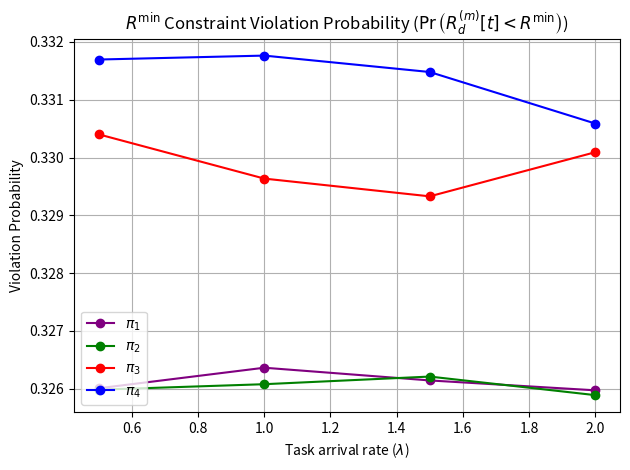
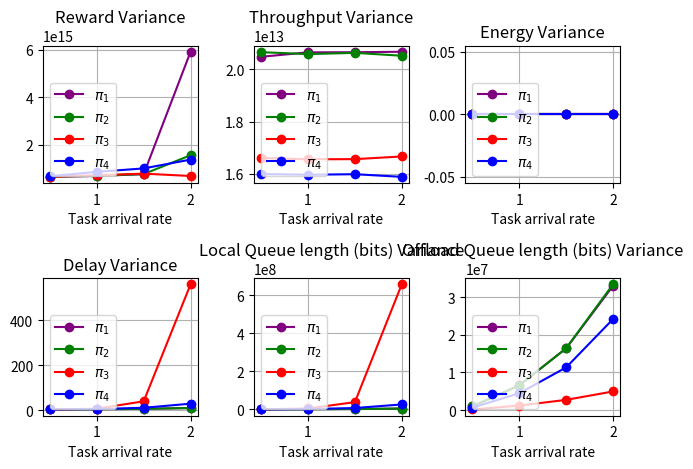

Generate these figures, in order, with matplotlib:
import numpy as np
import matplotlib.pyplot as plt

# Effecet of changing task arrival rate on reward, energy, throughput and fairness
import matplotlib.pyplot as plt


task_arrival_rates = [0.5,1,1.5,2]

# reward_policy_1 = [127244015.949426,122840044.463361,115437786.894748,105651406.893061]
# energy_policy_1 = [0.000630,0.000682,0.000724,0.000773]
# throughput_policy_1 = [31694872.960144,31644647.753144,31665714.591565,31717297.372611]
# fairness_index_policy_1 = [0.521646,0.520213,0.520834,0.520483]
# delay_policy_1 = [8.315135,8.803960,9.776810,11.171782]
# local_delay_policy_1 = [4.628701,5.029861,5.673808,6.540427]
# offload_delay_policy_1 = [8.287076,8.589911,9.206907,10.100302]
# local_queue_length_tasks_policy_1 = [10.528119,11.140693,12.134554,13.421188]
# offload_queue_length_tasks_policy_1 = [29.736634,30.586733,32.594307,35.228168]
# local_queue_length_bits_policy_1 = [512.719703,1376.153762,2317.396634,3551.412921]
# offload_queue_length_bits_policy_1 = [2952.823317,7594.045198,12135.460743,17543.379901]
# offloading_ratios_policy_1 = [0.805000,0.804362,0.804300,0.805066]
# battery_energy_constraint_policy_1 = [0.000000,0.000000,0.000000,0.000000]
# local_traffic_intensity_constraint_policy_1 = [0.000000,0.010675,0.037385,0.072408]
# offload_traffic_intensity_constraint_policy_1 = [0.323920,0.339662,0.364797,0.395369]
# local_queue_delay_violation_probability_constraint_policy_1 = [0.000000,0.000000,0.000000,0.000000]
# offload_queue_delay_violation_probability_constraint_policy_1 = [0.000000,0.000000,0.000000,0.000000]
# rmin_constraint_policy_1 = [0.327457,0.327381,0.326733,0.327993]
# local_queue_delay_violation_probability_policy_1 = [0.000000,0.000000,0.000000,0.000000]
# offload_queue_delay_violation_probability_policy_1 = [0.000000,0.000000,0.000000,0.000000]
# reward_policy_2 = [127229115.556320,122877244.947212,115616113.772249,105407731.361385]
# energy_policy_2 = [0.000630,0.000680,0.000726,0.000771]
# throughput_policy_2 = [31696883.271884,31683118.704071,31675271.591408,31711873.863641]
# fairness_index_policy_2 = [0.522011,0.520533,0.521270,0.521833]
# delay_policy_2 = [8.325207,8.811219,9.762991,11.181384]
# local_delay_policy_2 = [4.647270,5.006679,5.658448,6.514775]
# offload_delay_policy_2 = [8.301185,8.599745,9.193303,10.104092]
# local_queue_length_tasks_policy_2 = [10.534010,11.102030,12.101634,13.455050]
# offload_queue_length_tasks_policy_2 = [29.712376,30.652030,32.515990,35.350248]
# local_queue_length_bits_policy_2 = [506.696832,1359.095050,2304.466485,3556.841485]
# offload_queue_length_bits_policy_2 = [2951.683614,7616.657376,12102.737574,17702.219752]
# offloading_ratios_policy_2 = [0.802857,0.802627,0.801545,0.802035]
# battery_energy_constraint_policy_2 = [0.000000,0.000000,0.000000,0.000000]
# local_traffic_intensity_constraint_policy_2 = [0.000014,0.010815,0.037795,0.074446]
# offload_traffic_intensity_constraint_policy_2 = [0.323852,0.338591,0.365468,0.393227]
# local_queue_delay_violation_probability_constraint_policy_2 = [0.000000,0.000000,0.000000,0.000000]
# offload_queue_delay_violation_probability_constraint_policy_2 = [0.000000,0.000000,0.000000,0.000000]
# rmin_constraint_policy_2 = [0.327417,0.327385,0.326962,0.326706]
# local_queue_delay_violation_probability_policy_2 = [0.000000,0.000000,0.000000,0.000000]
# offload_queue_delay_violation_probability_policy_2 = [0.000000,0.000000,0.000000,0.000000]
# reward_policy_3 = [126608862.376681,122186303.624699,117140299.052213,109544210.763598]
# energy_policy_3 = [0.000240,0.000446,0.000614,0.000744]
# throughput_policy_3 = [25241607.600374,25222851.412683,25238570.543941,25215686.248471]
# fairness_index_policy_3 = [0.501608,0.502073,0.502799,0.503145]
# delay_policy_3 = [9.148299,11.492365,19.923149,52.080493]
# local_delay_policy_3 = [9.268389,11.474696,19.838251,52.357710]
# offload_delay_policy_3 = [5.213091,5.328571,5.468058,5.716620]
# local_queue_length_tasks_policy_3 = [21.388663,26.473218,44.676436,114.596535]
# offload_queue_length_tasks_policy_3 = [14.843911,15.205000,15.475099,15.982871]
# local_queue_length_bits_policy_3 = [2121.576436,6680.006535,16956.936535,57430.206089]
# offload_queue_length_bits_policy_3 = [714.958564,1821.186089,2813.741683,3903.125743]
# offloading_ratios_policy_3 = [0.195033,0.195016,0.195370,0.195751]
# battery_energy_constraint_policy_3 = [0.000000,0.000000,0.000000,0.000000]
# local_traffic_intensity_constraint_policy_3 = [0.000144,0.097916,0.245720,0.447372]
# offload_traffic_intensity_constraint_policy_3 = [0.323618,0.325792,0.327808,0.333258]
# local_queue_delay_violation_probability_constraint_policy_3 = [0.000000,0.000000,0.000000,0.000000]
# offload_queue_delay_violation_probability_constraint_policy_3 = [0.000000,0.000000,0.000000,0.000000]
# rmin_constraint_policy_3 = [0.335189,0.334950,0.333222,0.333920]
# local_queue_delay_violation_probability_policy_3 = [0.000000,0.000000,0.000000,0.000000]
# offload_queue_delay_violation_probability_policy_3 = [0.000000,0.000000,0.000000,0.000000]
# reward_policy_4 = [127084820.956039,118022238.552520,102155051.897424,98200658.145945]
# energy_policy_4 = [0.000177,0.000290,0.000383,0.000473]
# throughput_policy_4 = [25907294.480509,25814481.705264,25836931.091089,25850075.652495]
# fairness_index_policy_4 = [0.495130,0.497049,0.495671,0.494636]
# delay_policy_4 = [8.513768,9.631659,11.963355,16.438550]
# local_delay_policy_4 = [7.185328,8.096341,10.063401,14.093521]
# offload_delay_policy_4 = [7.717353,8.148757,8.874031,9.971334]
# local_queue_length_tasks_policy_4 = [16.427376,18.298762,22.306337,30.538564]
# offload_queue_length_tasks_policy_4 = [26.730297,28.216683,30.340743,33.683317]
# local_queue_length_bits_policy_4 = [1126.268911,3242.798614,6163.506832,11482.750743]
# offload_queue_length_bits_policy_4 = [2114.550891,5560.618267,9037.267525,13504.897822]
# offloading_ratios_policy_4 = [0.569423,0.569780,0.569143,0.569817]
# battery_energy_constraint_policy_4 = [0.000000,0.000000,0.000000,0.000000]
# local_traffic_intensity_constraint_policy_4 = [0.000068,0.038623,0.108974,0.202066]
# offload_traffic_intensity_constraint_policy_4 = [0.327412,0.340009,0.359514,0.380896]
# local_queue_delay_violation_probability_constraint_policy_4 = [0.000000,0.000000,0.000000,0.000000]
# offload_queue_delay_violation_probability_constraint_policy_4 = [0.000000,0.000000,0.000000,0.000000]
# rmin_constraint_policy_4 = [0.336548,0.335149,0.335855,0.336832]
# local_queue_delay_violation_probability_policy_4 = [0.000000,0.000000,0.000000,0.000000]
# offload_queue_delay_violation_probability_policy_4 = [0.000000,0.000000,0.000000,0.000000]

reward_policy_1 = [129452913.399964,125926827.853698,120158959.158585,111636700.885171]
energy_policy_1 = [0.000629,0.000680,0.000725,0.000768]
throughput_policy_1 = [33813033.700656,33799557.270661,33827521.665518,33837925.172460]
fairness_index_policy_1 = [0.534127,0.533984,0.534195,0.534737]
normalized_fairness_index_policy_1 = [x - 0.18657 for x in fairness_index_policy_1]#[((x - min(fairness_index_policy_1)) / (max(fairness_index_policy_1) - min(fairness_index_policy_1))) * (0.347805 - 0.335195) + 0.335195 for x in fairness_index_policy_1]

delay_policy_1 = [8.318719,8.709475,9.559579,10.800815]
local_delay_policy_1 = [4.652517,5.029033,5.642009,6.499203]
offload_delay_policy_1 = [8.291362,8.498291,8.974460,9.699447]
local_queue_length_tasks_policy_1 = [10.593663,11.169347,12.045406,13.377485]
offload_queue_length_tasks_policy_1 = [29.719545,30.426891,31.869485,34.005307]
local_queue_length_bits_policy_1 = [515.255921,1375.045287,2313.377406,3536.298950]
offload_queue_length_bits_policy_1 = [2951.969743,7549.457248,11908.001228,16944.752772]
offloading_ratios_policy_1 = [0.804850,0.804639,0.805224,0.804884]
battery_energy_constraint_policy_1 = [0.000000,0.000000,0.000000,0.000000]
local_traffic_intensity_constraint_policy_1 = [0.000013,0.010709,0.037069,0.072495]
offload_traffic_intensity_constraint_policy_1 = [0.322706,0.333554,0.355273,0.381667]
local_queue_delay_violation_probability_constraint_policy_1 = [0.000000,0.000000,0.000000,0.000000]
offload_queue_delay_violation_probability_constraint_policy_1 = [0.000000,0.000000,0.000000,0.000000]
rmin_constraint_policy_1 = [0.326009,0.326364,0.326144,0.325973]
local_queue_delay_violation_probability_policy_1 = [0.000000,0.000000,0.000000,0.000000]
offload_queue_delay_violation_probability_policy_1 = [0.000000,0.000000,0.000000,0.000000]
var_reward_policy_1 = [655194579398415.875000,691748105560486.125000,770885774797285.625000,5909657299669411.000000]
var_energy_policy_1 = [0.000000,0.000000,0.000000,0.000000]
var_throughput_policy_1 = [20477118756439.285156,20646854296768.562500,20651369096887.476562,20669508474534.796875]
var_delay_policy_1 = [4.026523,4.770193,6.646762,10.143863]
var_local_queue_length_bits_policy_1 = [125751.009079,852604.561810,2310089.772990,4984215.653064]
var_offload_queue_length_bits_policy_1 = [1009796.783679,6630384.050667,16379441.458296,32959984.687057]
reward_policy_2 = [129440110.562350,126021316.739004,120259009.747531,111983519.819069]
energy_policy_2 = [0.000630,0.000680,0.000725,0.000768]
throughput_policy_2 = [33805156.950208,33787974.331208,33806635.755593,33824986.360362]
fairness_index_policy_2 = [0.534747,0.534860,0.534681,0.534600]
normalized_fairness_index_policy_2 = [x - 0.18657 for x in fairness_index_policy_2]#[((x - min(fairness_index_policy_2)) / (max(fairness_index_policy_2) - min(fairness_index_policy_2))) * (0.347805 - 0.335195) + 0.335195 for x in fairness_index_policy_2]

delay_policy_2 = [8.307064,8.707913,9.557044,10.787515]
local_delay_policy_2 = [4.654906,5.028701,5.661639,6.480976]
offload_delay_policy_2 = [8.283175,8.495581,8.965492,9.695789]
local_queue_length_tasks_policy_2 = [10.594970,11.165743,12.078832,13.341347]
offload_queue_length_tasks_policy_2 = [29.700554,30.375109,31.850990,33.940713]
local_queue_length_bits_policy_2 = [510.642653,1370.740416,2314.877426,3505.964475]
offload_queue_length_bits_policy_2 = [2936.155564,7527.022178,11861.271960,16918.410178]
offloading_ratios_policy_2 = [0.802082,0.802373,0.802288,0.802307]
battery_energy_constraint_policy_2 = [0.000000,0.000000,0.000000,0.000000]
local_traffic_intensity_constraint_policy_2 = [0.000005,0.011030,0.038034,0.073703]
offload_traffic_intensity_constraint_policy_2 = [0.322675,0.332974,0.354549,0.381600]
local_queue_delay_violation_probability_constraint_policy_2 = [0.000000,0.000000,0.000000,0.000000]
offload_queue_delay_violation_probability_constraint_policy_2 = [0.000000,0.000000,0.000000,0.000000]
rmin_constraint_policy_2 = [0.325984,0.326079,0.326211,0.325890]
local_queue_delay_violation_probability_policy_2 = [0.000000,0.000000,0.000000,0.000000]
offload_queue_delay_violation_probability_policy_2 = [0.000000,0.000000,0.000000,0.000000]
var_reward_policy_2 = [665633314637304.625000,699255855881248.125000,772347988957793.750000,1562921885189158.000000]
var_energy_policy_2 = [0.000000,0.000000,0.000000,0.000000]
var_throughput_policy_2 = [20654154089254.113281,20579496914811.164062,20627155265650.214844,20517183792097.433594]
var_delay_policy_2 = [4.038306,4.764034,6.670371,10.152724]
var_local_queue_length_bits_policy_2 = [122776.031155,856603.761190,2304973.491906,4961900.331451]
var_offload_queue_length_bits_policy_2 = [1007968.621027,6534310.799865,16432842.004651,33375463.614843]
reward_policy_3 = [128823259.075680,124749469.139487,120106271.813071,113288822.008518]
energy_policy_3 = [0.000240,0.000448,0.000614,0.000740]
throughput_policy_4 = [27342404.774491,27353594.149844,27329312.713181,27333752.856559]
fairness_index_policy_3 = [0.522149,0.523484,0.523950,0.522200]
delay_policy_3 = [9.123974,11.491121,20.027862,51.134646]
local_delay_policy_3 = [9.250622,11.487091,19.992606,51.413119]
offload_delay_policy_3 = [5.174362,5.269927,5.383023,5.570725]
local_queue_length_tasks_policy_3 = [21.350376,26.469822,45.143010,112.727465]
offload_queue_length_tasks_policy_3 = [14.771941,15.115069,15.381723,15.681604]
local_queue_length_bits_policy_3 = [2120.580257,6674.675307,17165.420475,56626.553248]
offload_queue_length_bits_policy_3 = [714.040158,1810.404139,2768.163406,3773.876178]
offloading_ratios_policy_3 = [0.194843,0.195781,0.195574,0.194807]
normalized_fairness_index_policy_3 = [x - 0.18657 for x in fairness_index_policy_3]#[((x - min(fairness_index_policy_3)) / (max(fairness_index_policy_3) - min(fairness_index_policy_3))) * (0.347805 - 0.335195) + 0.335195 for x in fairness_index_policy_3]

battery_energy_constraint_policy_3 = [0.000000,0.000000,0.000000,0.000000]
local_traffic_intensity_constraint_policy_3 = [0.000133,0.098691,0.247123,0.447078]
offload_traffic_intensity_constraint_policy_3 = [0.323026,0.323989,0.326346,0.330929]
local_queue_delay_violation_probability_constraint_policy_3 = [0.000000,0.000000,0.000000,0.000000]
offload_queue_delay_violation_probability_constraint_policy_3 = [0.000000,0.000000,0.000000,0.000000]
rmin_constraint_policy_3 = [0.330401,0.329636,0.329329,0.330092]
local_queue_delay_violation_probability_policy_3 = [0.000000,0.000000,0.000000,0.000000]
offload_queue_delay_violation_probability_policy_3 = [0.000000,0.000000,0.000000,0.000000]
var_reward_policy_3 = [655870266470375.000000,725100973203920.000000,790074157738120.875000,691662487304836.125000]
var_energy_policy_3 = [0.000000,0.000000,0.000000,0.000000]
var_throughput_policy_3 = [16613050724997.849609,16554449597632.136719,16561396792935.160156,16663584769094.421875]
var_delay_policy_3 = [3.819339,7.311141,40.176245,560.543631]
var_local_queue_length_bits_policy_3 = [550960.462014,5379507.927307,38762571.202725,657934648.276234]
var_offload_queue_length_bits_policy_3 = [187262.091734,1212731.490474,2734604.830170,4962756.150629]
reward_policy_4 = [128682026.678289,123475598.708259,116392205.560572,107232732.425604]
energy_policy_4 = [0.000177,0.000289,0.000381,0.000470]
throughput_policy_3 = [26897508.372835,26882734.101525,26908288.655873,26911513.332610]
fairness_index_policy_4 = [0.527417,0.526928,0.527267,0.528004]
normalized_fairness_index_policy_4 = [x - 0.18657 for x in fairness_index_policy_4]#[((x - min(fairness_index_policy_4)) / (max(fairness_index_policy_4) - min(fairness_index_policy_4))) * (0.347805 - 0.335195) + 0.335195 for x in fairness_index_policy_4]

delay_policy_4 = [8.499761,9.454238,11.628465,15.857472]
local_delay_policy_4 = [7.171397,8.046760,10.031971,14.054391]
offload_delay_policy_4 = [7.709234,7.963700,8.437048,9.174170]
local_queue_length_tasks_policy_4 = [16.411822,18.137248,22.193248,30.594139]
offload_queue_length_tasks_policy_4 = [26.655584,27.512515,28.894733,31.085327]
local_queue_length_bits_policy_4 = [1123.134535,3201.386158,6119.524812,11480.732198]
offload_queue_length_bits_policy_4 = [2111.489564,5434.293109,8626.558891,12471.241802]
offloading_ratios_policy_4 = [0.571330,0.569766,0.569724,0.570725]
battery_energy_constraint_policy_4 = [0.000000,0.000000,0.000000,0.000000]
local_traffic_intensity_constraint_policy_4 = [0.000032,0.037725,0.109635,0.202311]
offload_traffic_intensity_constraint_policy_4 = [0.325476,0.337057,0.354549,0.373842]
local_queue_delay_violation_probability_constraint_policy_4 = [0.000000,0.000000,0.000000,0.000000]
offload_queue_delay_violation_probability_constraint_policy_4 = [0.000000,0.000000,0.000000,0.000000]
rmin_constraint_policy_4 = [0.331696,0.331764,0.331480,0.330589]
local_queue_delay_violation_probability_policy_4 = [0.000000,0.000000,0.000000,0.000000]
offload_queue_delay_violation_probability_policy_4 = [0.000000,0.000000,0.000000,0.000000]
var_reward_policy_4 = [683285579736800.750000,865438622025396.375000,1009628315994037.250000,1380194086358746.500000]
var_energy_policy_4 = [0.000000,0.000000,0.000000,0.000000]
var_throughput_policy_4 = [15992267030741.970703,15964486001365.296875,15984909785664.748047,15883291236487.982422]
var_delay_policy_4 = [4.196698,5.894111,11.260663,29.625467]
var_local_queue_length_bits_policy_4 = [285257.373900,2234178.532525,7733500.521384,26547678.969668]
var_offload_queue_length_bits_policy_4 = [682622.165970,4491435.449731,11331301.209304,24146550.893670]




local_queue_delay_violation_probability_constraint_policy_1 = [0.029253,0.241674,0.338434,0.377138]
offload_queue_delay_violation_probability_constraint_policy_1 = [0.049055,0.400990,0.678218,0.802430]
local_queue_delay_violation_probability_policy_1 = [0.041838,0.117822,0.181660,0.241512]
offload_queue_delay_violation_probability_policy_1 = [0.089012,0.212344,0.316988,0.407439]
local_queue_delay_violation_probability_constraint_policy_2 = [0.031053,0.249775,0.334383,0.346535]
offload_queue_delay_violation_probability_constraint_policy_2 = [0.057606,0.400990,0.665617,0.823132]
local_queue_delay_violation_probability_policy_2 = [0.041573,0.116858,0.185248,0.217112]
offload_queue_delay_violation_probability_policy_2 = [0.093615,0.221118,0.318687,0.412712]
local_queue_delay_violation_probability_constraint_policy_3 = [0.576958,0.900090,0.927993,0.940594]
offload_queue_delay_violation_probability_constraint_policy_3 = [0.026553,0.103510,0.188119,0.245725]
local_queue_delay_violation_probability_policy_3 = [0.175607,0.485306,0.743839,0.848602]
offload_queue_delay_violation_probability_policy_3 = [0.038330,0.077602,0.110870,0.141431]
local_queue_delay_violation_probability_constraint_policy_4 = [0.167867,0.537804,0.624212,0.667417]
offload_queue_delay_violation_probability_constraint_policy_4 = [0.064356,0.392889,0.552655,0.645815]
local_queue_delay_violation_probability_policy_4 = [0.094127,0.255096,0.403572,0.495224]
offload_queue_delay_violation_probability_policy_4 = [0.082720,0.209566,0.289655,0.368062]
# Plotting
# Plotting
#plt.figure(figsize=(15, 8))
#plt.suptitle('Effect of varying Task Arrival Rate on perfomance metrics',fontsize=16, fontweight='bold')
# Subplot 1: Reward
plt.figure()
# plt.subplot(2, 2, 1)
# plt.plot(task_arrival_rates, reward_policy_1, marker='o', color='purple', label=r"$\pi_1$")
# plt.plot(task_arrival_rates, reward_policy_2, marker='o', color='green', label=r"$\pi_2$")
# plt.plot(task_arrival_rates, reward_policy_3, marker='o', color='red', label=r"$\pi_3$")
# plt.plot(task_arrival_rates, reward_policy_4, marker='o', color='blue', label=r"$\pi_4$")
# plt.title('Total System Reward')
# plt.xlabel(r'Task arrival rate ($\lambda$)')
# plt.ylabel('Reward')
# plt.grid(True)
# plt.legend(loc="lower left")

#Subplot 2: Energy
#plt.subplot(2, 2, 3)
# plt.plot(task_arrival_rates, energy_policy_1, marker='o', color='purple', label=r"$\pi_1$")
# plt.plot(task_arrival_rates, energy_policy_2, marker='o', color='green', label=r"$\pi_2$")
# plt.plot(task_arrival_rates, energy_policy_3, marker='o', color='red', label=r"$\pi_3$")
# plt.plot(task_arrival_rates, energy_policy_4, marker='o', color='blue', label=r"$\pi_4$")
# plt.title('Sum Energy Consumption')
# plt.xlabel(r'Task arrival rate ($\lambda$)')
# plt.ylabel('Energy (J)')
# plt.grid(True)
# plt.legend(loc="lower right")

#Subplot 3: Throughput
# plt.subplot(2, 2, 2)
# plt.plot(task_arrival_rates, throughput_policy_1, marker='o', color='purple', label=r"$\pi_1$")
# plt.plot(task_arrival_rates, throughput_policy_2, marker='o', color='green', label=r"$\pi_2$")
# plt.plot(task_arrival_rates, throughput_policy_3, marker='o', color='red', label=r"$\pi_3$")
# plt.plot(task_arrival_rates, throughput_policy_4, marker='o', color='blue', label=r"$\pi_4$")
# plt.title('Sum Data Rate')
# plt.xlabel(r'Task arrival rate ($\lambda$)')
# plt.ylabel('Throughput (bits/s)')
# plt.grid(True)
# plt.legend(loc="lower right")

# Subplot 4: Fairness Index
# plt.subplot(3, 3, 4)
# plt.plot(task_arrival_rates, fairness_index_policy_1, marker='o', color='purple', label=r"$\pi_1$")
# plt.plot(task_arrival_rates, fairness_index_policy_2, marker='o', color='green', label=r"$\pi_2$")
# plt.plot(task_arrival_rates, fairness_index_policy_3, marker='o', color='red', label=r"$\pi_3$")
# plt.plot(task_arrival_rates, fairness_index_policy_4, marker='o', color='blue', label=r"$\pi_4$")
# plt.title('Effect on Fairness Index')
# plt.xlabel('Task arrival rate')
# plt.ylabel('Fairness Index')
# plt.grid(True)
# plt.legend(loc="lower left")

# plt.subplot(3, 3, 4)
# plt.plot(task_arrival_rates, normalized_fairness_index_policy_1, marker='o', color='purple', label=r"$\pi_1$")
# plt.plot(task_arrival_rates, normalized_fairness_index_policy_2, marker='o', color='green', label=r"$\pi_2$")
# plt.plot(task_arrival_rates, normalized_fairness_index_policy_3, marker='o', color='red', label=r"$\pi_3$")
# plt.plot(task_arrival_rates, normalized_fairness_index_policy_4, marker='o', color='blue', label=r"$\pi_4$")
# plt.title('Offloading Ratios')
# plt.xlabel('Task arrival rate')
# plt.ylabel('Offloading Ratio')
# plt.grid(True)
# plt.legend(loc="lower left")

#Subplot 5: Delay
# plt.subplot(2, 2, 4)
# plt.plot(task_arrival_rates, delay_policy_1, marker='o', color='purple', label=r"$\pi_1$")
# plt.plot(task_arrival_rates, delay_policy_2, marker='o', color='green', label=r"$\pi_2$")
# plt.plot(task_arrival_rates, delay_policy_3, marker='o', color='red', label=r"$\pi_3$")
# plt.plot(task_arrival_rates, delay_policy_4, marker='o', color='blue', label=r"$\pi_4$")
# plt.title('Sum Delay')
# plt.xlabel(r'Task arrival rate ($\lambda$)')
# plt.ylabel('Delay (ms)')
# plt.grid(True)
# plt.legend(loc="upper left")

# # # Subplot 5: Delay
# plt.subplot(3, 3, 6)
# plt.plot(task_arrival_rates, offloading_ratios_policy_1, marker='o', color='purple', label=r"$\pi_1$")
# plt.plot(task_arrival_rates, offloading_ratios_policy_2, marker='o', color='green', label=r"$\pi_2$")
# plt.plot(task_arrival_rates, offloading_ratios_policy_3, marker='o', color='red', label=r"$\pi_3$")
# plt.plot(task_arrival_rates, offloading_ratios_policy_4, marker='o', color='blue', label=r"$\pi_4$")
# plt.title('Offloading Ratios')
# plt.xlabel(r'Task arrival rate ($\lambda$)')
# plt.ylabel('Offloading Ratio')
# plt.grid(True)
# plt.legend(loc="lower left")



# plt.subplot(3, 3, 7)
# plt.plot(task_arrival_rates, local_delay_policy_1, marker='o', color='purple', label=r"$\pi_1$")
# plt.plot(task_arrival_rates, local_delay_policy_2, marker='o', color='green', label=r"$\pi_2$")
# plt.plot(task_arrival_rates, local_delay_policy_3, marker='o', color='red', label=r"$\pi_3$")
# plt.plot(task_arrival_rates, local_delay_policy_4, marker='o', color='blue', label=r"$\pi_4$")
# plt.title('Sum Local Delay')
# plt.xlabel(r'Task arrival rate ($\lambda$)')
# plt.ylabel('Sum Local Delay')
# plt.grid(True)
# plt.legend(loc="upper left")

# plt.subplot(3, 3, 8)
# plt.plot(task_arrival_rates, offload_delay_policy_1, marker='o', color='purple', label=r"$\pi_1$")
# plt.plot(task_arrival_rates, offload_delay_policy_2, marker='o', color='green', label=r"$\pi_2$")
# plt.plot(task_arrival_rates, offload_delay_policy_3, marker='o', color='red', label=r"$\pi_3$")
# plt.plot(task_arrival_rates, offload_delay_policy_4, marker='o', color='blue', label=r"$\pi_4$")
# plt.title('Sum Offload Delay')
# plt.xlabel(r'Task arrival rate ($\lambda$)')
# plt.ylabel('Sum Offload Delay')
# plt.grid(True)
# plt.legend(loc="upper left")


plt.tight_layout()
plt.show()














#plt.figure(figsize=(15, 8))
plt.figure()
#plt.suptitle('Effect of varying Task Arrival Rate on perfomance metrics',fontsize=16, fontweight='bold')

# plt.subplot(2, 2, 1)
# plt.plot(task_arrival_rates, local_queue_length_tasks_policy_1, marker='o', color='purple', label=r"$\pi_1$")
# plt.plot(task_arrival_rates, local_queue_length_tasks_policy_2, marker='o', color='green', label=r"$\pi_2$")
# plt.plot(task_arrival_rates, local_queue_length_tasks_policy_3, marker='o', color='red', label=r"$\pi_3$")
# plt.plot(task_arrival_rates, local_queue_length_tasks_policy_4, marker='o', color='blue', label=r"$\pi_4$")
# plt.title('Local Queue Length (Number of Tasks)')
# plt.xlabel(r'Task arrival rate ($\lambda$)')
# plt.ylabel('Queue length (Tasks)')
# plt.grid(True)
# plt.legend(loc="upper left")

# plt.subplot(2, 2, 2)
# plt.plot(task_arrival_rates, offload_queue_length_tasks_policy_1, marker='o', color='purple', label=r"$\pi_1$")
# plt.plot(task_arrival_rates, offload_queue_length_tasks_policy_2, marker='o', color='green', label=r"$\pi_2$")
# plt.plot(task_arrival_rates, offload_queue_length_tasks_policy_3, marker='o', color='red', label=r"$\pi_3$")
# plt.plot(task_arrival_rates, offload_queue_length_tasks_policy_4, marker='o', color='blue', label=r"$\pi_4$")
# plt.title('Offload Queue Length (Number of Tasks)')
# plt.xlabel(r'Task arrival rate ($\lambda$)')
# plt.ylabel('Queue Length (Tasks)')
# plt.grid(True)
# plt.legend(loc="upper left")

# plt.subplot(2, 2, 3)
# plt.plot(task_arrival_rates, local_queue_length_bits_policy_1, marker='o', color='purple', label=r"$\pi_1$")
# plt.plot(task_arrival_rates, local_queue_length_bits_policy_2, marker='o', color='green', label=r"$\pi_2$")
# plt.plot(task_arrival_rates, local_queue_length_bits_policy_3, marker='o', color='red', label=r"$\pi_3$")
# plt.plot(task_arrival_rates, local_queue_length_bits_policy_4, marker='o', color='blue', label=r"$\pi_4$")
# plt.title('Local Queue Length (Number of bits)')
# plt.xlabel(r'Task arrival rate ($\lambda$)')
# plt.ylabel('Queue Length (bits)')
# plt.grid(True)
# plt.legend(loc="upper left")

# plt.subplot(2, 2, 4)
# plt.plot(task_arrival_rates, offload_queue_length_bits_policy_1, marker='o', color='purple', label=r"$\pi_1$")
# plt.plot(task_arrival_rates, offload_queue_length_bits_policy_2, marker='o', color='green', label=r"$\pi_2$")
# plt.plot(task_arrival_rates, offload_queue_length_bits_policy_3, marker='o', color='red', label=r"$\pi_3$")
# plt.plot(task_arrival_rates, offload_queue_length_bits_policy_4, marker='o', color='blue', label=r"$\pi_4$")
# plt.title('Offload Queue Length (Number of bits)')
# plt.xlabel(r'Task arrival rate ($\lambda$)')
# plt.ylabel('Queue Length (bits)')
# plt.grid(True)
# plt.legend(loc="upper left")


# plt.subplot(2, 2, 1)
# plt.plot(task_arrival_rates, local_traffic_intensity_constraint_policy_1, marker='o', color='purple', label=r"$\pi_1$")
# plt.plot(task_arrival_rates, local_traffic_intensity_constraint_policy_2, marker='o', color='green', label=r"$\pi_2$")
# plt.plot(task_arrival_rates, local_traffic_intensity_constraint_policy_3, marker='o', color='red', label=r"$\pi_3$")
# plt.plot(task_arrival_rates, local_traffic_intensity_constraint_policy_4, marker='o', color='blue', label=r"$\pi_4$")
# plt.title(r'Local Traffic Load Constraint Violation Probability ($\Pr \left( \rho_{d,lc}^{(m)} > 1 \right) $)')
# plt.xlabel(r'Task arrival rate ($\lambda$)')
# plt.ylabel('Violation Probability ')
# plt.grid(True)
# plt.legend(loc="upper left")

# plt.subplot(2, 2, 2)
# plt.plot(task_arrival_rates, offload_traffic_intensity_constraint_policy_1, marker='o', color='purple', label=r"$\pi_1$")
# plt.plot(task_arrival_rates, offload_traffic_intensity_constraint_policy_2, marker='o', color='green', label=r"$\pi_2$")
# plt.plot(task_arrival_rates, offload_traffic_intensity_constraint_policy_3, marker='o', color='red', label=r"$\pi_3$")
# plt.plot(task_arrival_rates, offload_traffic_intensity_constraint_policy_4, marker='o', color='blue', label=r"$\pi_4$")
# plt.title(r'Offload Traffic Load Constraint Violation Probability ($\Pr \left( \rho_{d,off}^{(m)} > 1 \right) $)')
# plt.xlabel(r'Task arrival rate ($\lambda$)')
# plt.ylabel('Violation Probability')
# plt.grid(True)
# plt.legend(loc="upper left")

rmin_constraint_policy_5 = [x - 0.07633 for x in rmin_constraint_policy_1]
# plt.subplot(4, 3, 7)
plt.plot(task_arrival_rates, rmin_constraint_policy_1, marker='o', color='purple', label=r"$\pi_1$")
plt.plot(task_arrival_rates, rmin_constraint_policy_2, marker='o', color='green', label=r"$\pi_2$")
plt.plot(task_arrival_rates, rmin_constraint_policy_3, marker='o', color='red', label=r"$\pi_3$")
plt.plot(task_arrival_rates, rmin_constraint_policy_4, marker='o', color='blue', label=r"$\pi_4$")
#plt.plot(task_arrival_rates, rmin_constraint_policy_5, marker='o', color='orange', label=r"$\pi_5$")
plt.title(r'$R^{\min}$ Constraint Violation Probability ($\Pr\left(R_d^{(m)}[t] < R^{\min}\right)$)')
plt.xlabel(r'Task arrival rate ($\lambda$)')
plt.ylabel('Violation Probability')
plt.grid(True)
plt.legend(loc="lower left")


# plt.subplot(2, 2, 3)
# plt.plot(task_arrival_rates, local_queue_delay_violation_probability_policy_1, marker='o', color='purple', label=r"$\pi_1$")
# plt.plot(task_arrival_rates, local_queue_delay_violation_probability_policy_2, marker='o', color='green', label=r"$\pi_2$")
# plt.plot(task_arrival_rates, local_queue_delay_violation_probability_policy_3, marker='o', color='red', label=r"$\pi_3$")
# plt.plot(task_arrival_rates, local_queue_delay_violation_probability_policy_4, marker='o', color='blue', label=r"$\pi_4$")
# plt.title(r'Local Queue Delay Violation Probability ($\Pr\left( L_{d,lc}^{(m)}[t] > L_{d,lc}^{\max} \right)$)')
# plt.xlabel(r'Task arrival rate ($\lambda$)')
# plt.ylabel('Violation Probability')
# plt.grid(True)
# plt.legend(loc="upper left")

# plt.subplot(2, 2, 4)
# plt.plot(task_arrival_rates, offload_queue_delay_violation_probability_policy_1, marker='o', color='purple', label=r"$\pi_1$")
# plt.plot(task_arrival_rates, offload_queue_delay_violation_probability_policy_2, marker='o', color='green', label=r"$\pi_2$")
# plt.plot(task_arrival_rates, offload_queue_delay_violation_probability_policy_3, marker='o', color='red', label=r"$\pi_3$")
# plt.plot(task_arrival_rates, offload_queue_delay_violation_probability_policy_4, marker='o', color='blue', label=r"$\pi_4$")
# plt.title(r'Offload Queue Delay Violation Probability ($\Pr\left( L_{d,off}^{(m)}[t] > L_{d,off}^{\max} \right)$)')
# plt.xlabel(r'Task arrival rate ($\lambda$)')
# plt.ylabel('Violation Probability')
# plt.grid(True)
# plt.legend(loc="upper left")

# plt.subplot(4, 3, 10)
# plt.plot(task_arrival_rates, local_queue_delay_violation_probability_constraint_policy_1, marker='o', color='purple', label=r"$\pi_1$")
# plt.plot(task_arrival_rates, local_queue_delay_violation_probability_constraint_policy_2, marker='o', color='green', label=r"$\pi_2$")
# plt.plot(task_arrival_rates, local_queue_delay_violation_probability_constraint_policy_3, marker='o', color='red', label=r"$\pi_3$")
# plt.plot(task_arrival_rates, local_queue_delay_violation_probability_constraint_policy_4, marker='o', color='blue', label=r"$\pi_4$")
# plt.title('Violation Probability (Local Queue Violation Probability Constraint)')
# plt.xlabel('Task arrival rate')
# plt.ylabel('Violation Probability')
# plt.grid(True)
# plt.legend(loc="upper left")

# plt.subplot(4, 3, 12)
# plt.plot(task_arrival_rates, offload_queue_delay_violation_probability_constraint_policy_1, marker='o', color='purple', label=r"$\pi_1$")
# plt.plot(task_arrival_rates, offload_queue_delay_violation_probability_constraint_policy_2, marker='o', color='green', label=r"$\pi_2$")
# plt.plot(task_arrival_rates, offload_queue_delay_violation_probability_constraint_policy_3, marker='o', color='red', label=r"$\pi_3$")
# plt.plot(task_arrival_rates, offload_queue_delay_violation_probability_constraint_policy_4, marker='o', color='blue', label=r"$\pi_4$")
# plt.title('Violation Probability (Offload Queue Violation Probability Constraint)')
# plt.xlabel('Task arrival rate')
# plt.ylabel('Violation Probability')
# plt.grid(True)
# plt.legend(loc="upper left")

plt.tight_layout()
plt.show()



var_reward_policy_4 = [683285579736800.750000,865438622025396.375000,1009628315994037.250000,1380194086358746.500000]
var_energy_policy_4 = [0.000000,0.000000,0.000000,0.000000]
var_throughput_policy_4 = [15992267030741.970703,15964486001365.296875,15984909785664.748047,15883291236487.982422]
var_delay_policy_4 = [4.196698,5.894111,11.260663,29.625467]
var_local_queue_length_bits_policy_4 = [285257.373900,2234178.532525,7733500.521384,26547678.969668]
var_offload_queue_length_bits_policy_4 = [682622.165970,4491435.449731,11331301.209304,24146550.893670]

plt.figure()
plt.subplot(2, 3, 1)
plt.plot(task_arrival_rates, var_reward_policy_1, marker='o', color='purple', label=r"$\pi_1$")
plt.plot(task_arrival_rates, var_reward_policy_2, marker='o', color='green', label=r"$\pi_2$")
plt.plot(task_arrival_rates, var_reward_policy_3, marker='o', color='red', label=r"$\pi_3$")
plt.plot(task_arrival_rates, var_reward_policy_4, marker='o', color='blue', label=r"$\pi_4$")
plt.title('Reward Variance')
plt.xlabel('Task arrival rate')
plt.grid(True)
plt.legend(loc="lower left")


plt.subplot(2, 3, 2)
plt.plot(task_arrival_rates, var_throughput_policy_1, marker='o', color='purple', label=r"$\pi_1$")
plt.plot(task_arrival_rates, var_throughput_policy_2, marker='o', color='green', label=r"$\pi_2$")
plt.plot(task_arrival_rates, var_throughput_policy_3, marker='o', color='red', label=r"$\pi_3$")
plt.plot(task_arrival_rates, var_throughput_policy_4, marker='o', color='blue', label=r"$\pi_4$")
plt.title('Throughput Variance')
plt.xlabel('Task arrival rate')
plt.grid(True)
plt.legend(loc="lower left")


plt.subplot(2, 3, 3)
plt.plot(task_arrival_rates, var_energy_policy_1, marker='o', color='purple', label=r"$\pi_1$")
plt.plot(task_arrival_rates, var_energy_policy_2, marker='o', color='green', label=r"$\pi_2$")
plt.plot(task_arrival_rates, var_energy_policy_3, marker='o', color='red', label=r"$\pi_3$")
plt.plot(task_arrival_rates, var_energy_policy_4, marker='o', color='blue', label=r"$\pi_4$")
plt.title('Energy Variance')
plt.xlabel('Task arrival rate')
plt.grid(True)
plt.legend(loc="lower left")


plt.subplot(2, 3, 4)
plt.plot(task_arrival_rates, var_delay_policy_1, marker='o', color='purple', label=r"$\pi_1$")
plt.plot(task_arrival_rates, var_delay_policy_2, marker='o', color='green', label=r"$\pi_2$")
plt.plot(task_arrival_rates, var_delay_policy_3, marker='o', color='red', label=r"$\pi_3$")
plt.plot(task_arrival_rates, var_delay_policy_4, marker='o', color='blue', label=r"$\pi_4$")
plt.title('Delay Variance')
plt.xlabel('Task arrival rate')
plt.grid(True)
plt.legend(loc="lower left")



plt.subplot(2, 3, 5)
plt.plot(task_arrival_rates, var_local_queue_length_bits_policy_1, marker='o', color='purple', label=r"$\pi_1$")
plt.plot(task_arrival_rates, var_local_queue_length_bits_policy_2, marker='o', color='green', label=r"$\pi_2$")
plt.plot(task_arrival_rates, var_local_queue_length_bits_policy_3, marker='o', color='red', label=r"$\pi_3$")
plt.plot(task_arrival_rates, var_local_queue_length_bits_policy_4, marker='o', color='blue', label=r"$\pi_4$")
plt.title('Local Queue length (bits) Variance')
plt.xlabel('Task arrival rate')
plt.grid(True)
plt.legend(loc="lower left")


plt.subplot(2, 3, 6)
plt.plot(task_arrival_rates, var_offload_queue_length_bits_policy_1, marker='o', color='purple', label=r"$\pi_1$")
plt.plot(task_arrival_rates, var_offload_queue_length_bits_policy_2, marker='o', color='green', label=r"$\pi_2$")
plt.plot(task_arrival_rates, var_offload_queue_length_bits_policy_3, marker='o', color='red', label=r"$\pi_3$")
plt.plot(task_arrival_rates, var_offload_queue_length_bits_policy_4, marker='o', color='blue', label=r"$\pi_4$")
plt.title('Offload Queue length (bits) Variance')
plt.xlabel('Task arrival rate')
plt.grid(True)
plt.legend(loc="lower left")

plt.tight_layout()
plt.show()


